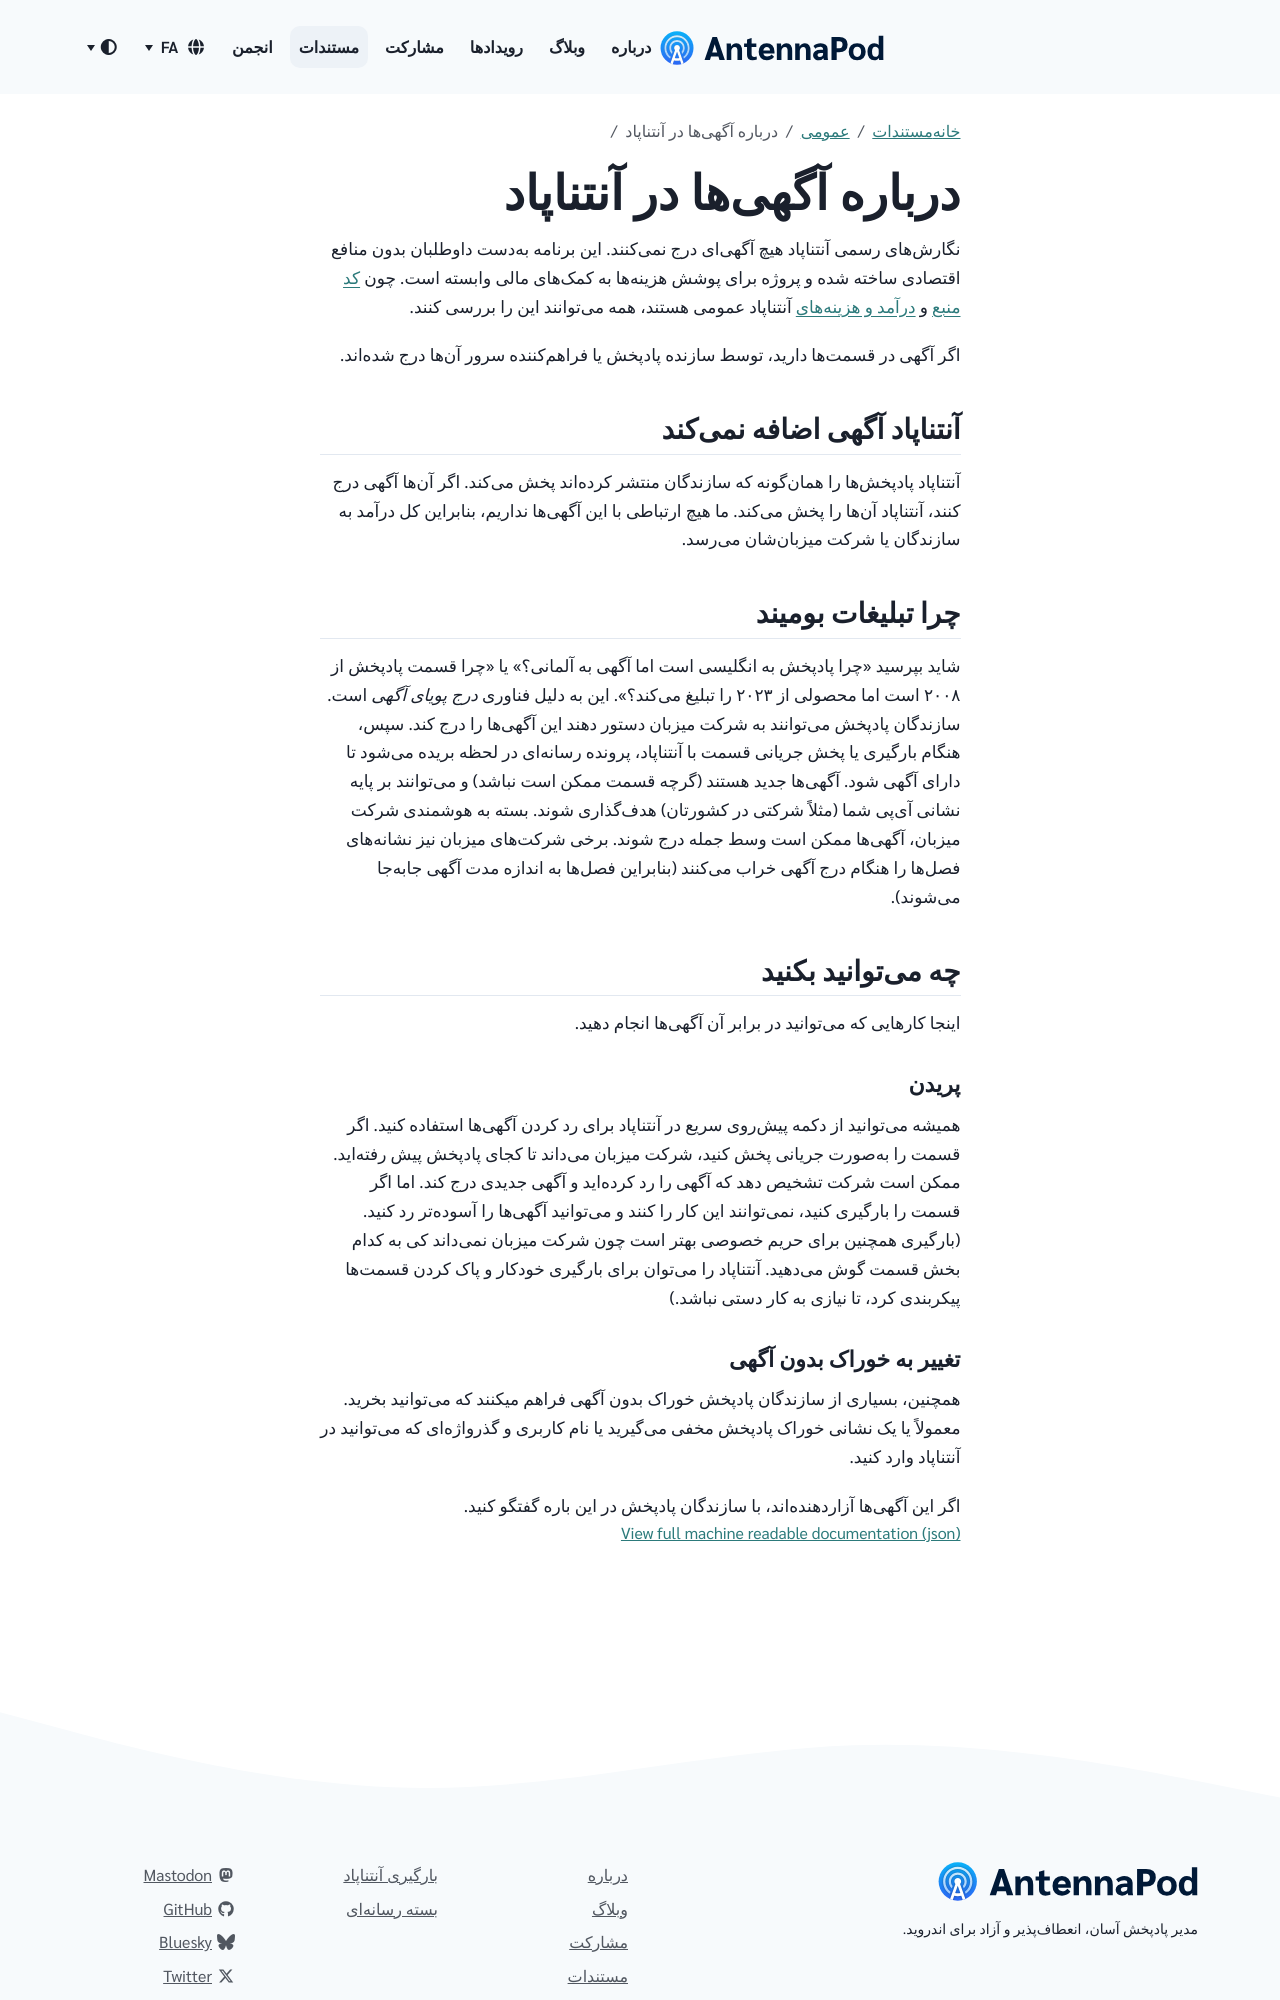

repository: AntennaPod/antennapod.github.io · page: fa/documentation/general/ads.html · generator: jekyll

نگارشهای رسمی آنتناپاد هیچ آگهیای درج نمیکنند. این برنامه بهدست داوطلبان بدون منافع اقتصادی ساخته شده و پروژه برای پوشش هزینهها به کمکهای مالی وابسته است. چون [کد منبع](https://github.com/AntennaPod/AntennaPod) و [درآمد و هزینههای](https://opencollective.com/antennapod#category-BUDGET) آنتناپاد عمومی هستند، همه میتوانند این را بررسی کنند.

اگر آگهی در قسمتها دارید، توسط سازنده پادپخش یا فراهمکننده سرور آنها درج شدهاند.

## آنتناپاد آگهی اضافه نمیکند

آنتناپاد پادپخشها را همانگونه که سازندگان منتشر کردهاند پخش میکند. اگر آنها آگهی درج کنند، آنتناپاد آنها را پخش میکند. ما هیچ ارتباطی با این آگهیها نداریم، بنابراین کل درآمد به سازندگان یا شرکت میزبانشان میرسد.

## چرا تبلیغات بومیند

شاید بپرسید «چرا پادپخش به انگلیسی است اما آگهی به آلمانی؟» یا «چرا قسمت پادپخش از ۲۰۰۸ است اما محصولی از ۲۰۲۳ را تبلیغ میکند؟». این به دلیل فناوری *درج پویای آگهی* است. سازندگان پادپخش میتوانند به شرکت میزبان دستور دهند این آگهیها را درج کند. سپس، هنگام بارگیری یا پخش جریانی قسمت با آنتناپاد، پرونده رسانهای در لحظه بریده میشود تا دارای آگهی شود. آگهیها جدید هستند (گرچه قسمت ممکن است نباشد) و میتوانند بر پایه نشانی آیپی شما (مثلاً شرکتی در کشورتان) هدفگذاری شوند. بسته به هوشمندی شرکت میزبان، آگهیها ممکن است وسط جمله درج شوند. برخی شرکتهای میزبان نیز نشانههای فصلها را هنگام درج آگهی خراب میکنند (بنابراین فصلها به اندازه مدت آگهی جابهجا میشوند).

## چه میتوانید بکنید

اینجا کارهایی که میتوانید در برابر آن آگهیها انجام دهید.

### پریدن

همیشه میتوانید از دکمه پیشروی سریع در آنتناپاد برای رد کردن آگهیها استفاده کنید. اگر قسمت را بهصورت جریانی پخش کنید، شرکت میزبان میداند تا کجای پادپخش پیش رفتهاید. ممکن است شرکت تشخیص دهد که آگهی را رد کردهاید و آگهی جدیدی درج کند. اما اگر قسمت را بارگیری کنید، نمیتوانند این کار را کنند و میتوانید آگهیها را آسودهتر رد کنید. (بارگیری همچنین برای حریم خصوصی بهتر است چون شرکت میزبان نمیداند کی به کدام بخش قسمت گوش میدهید. آنتناپاد را میتوان برای بارگیری خودکار و پاک کردن قسمتها پیکربندی کرد، تا نیازی به کار دستی نباشد.)
